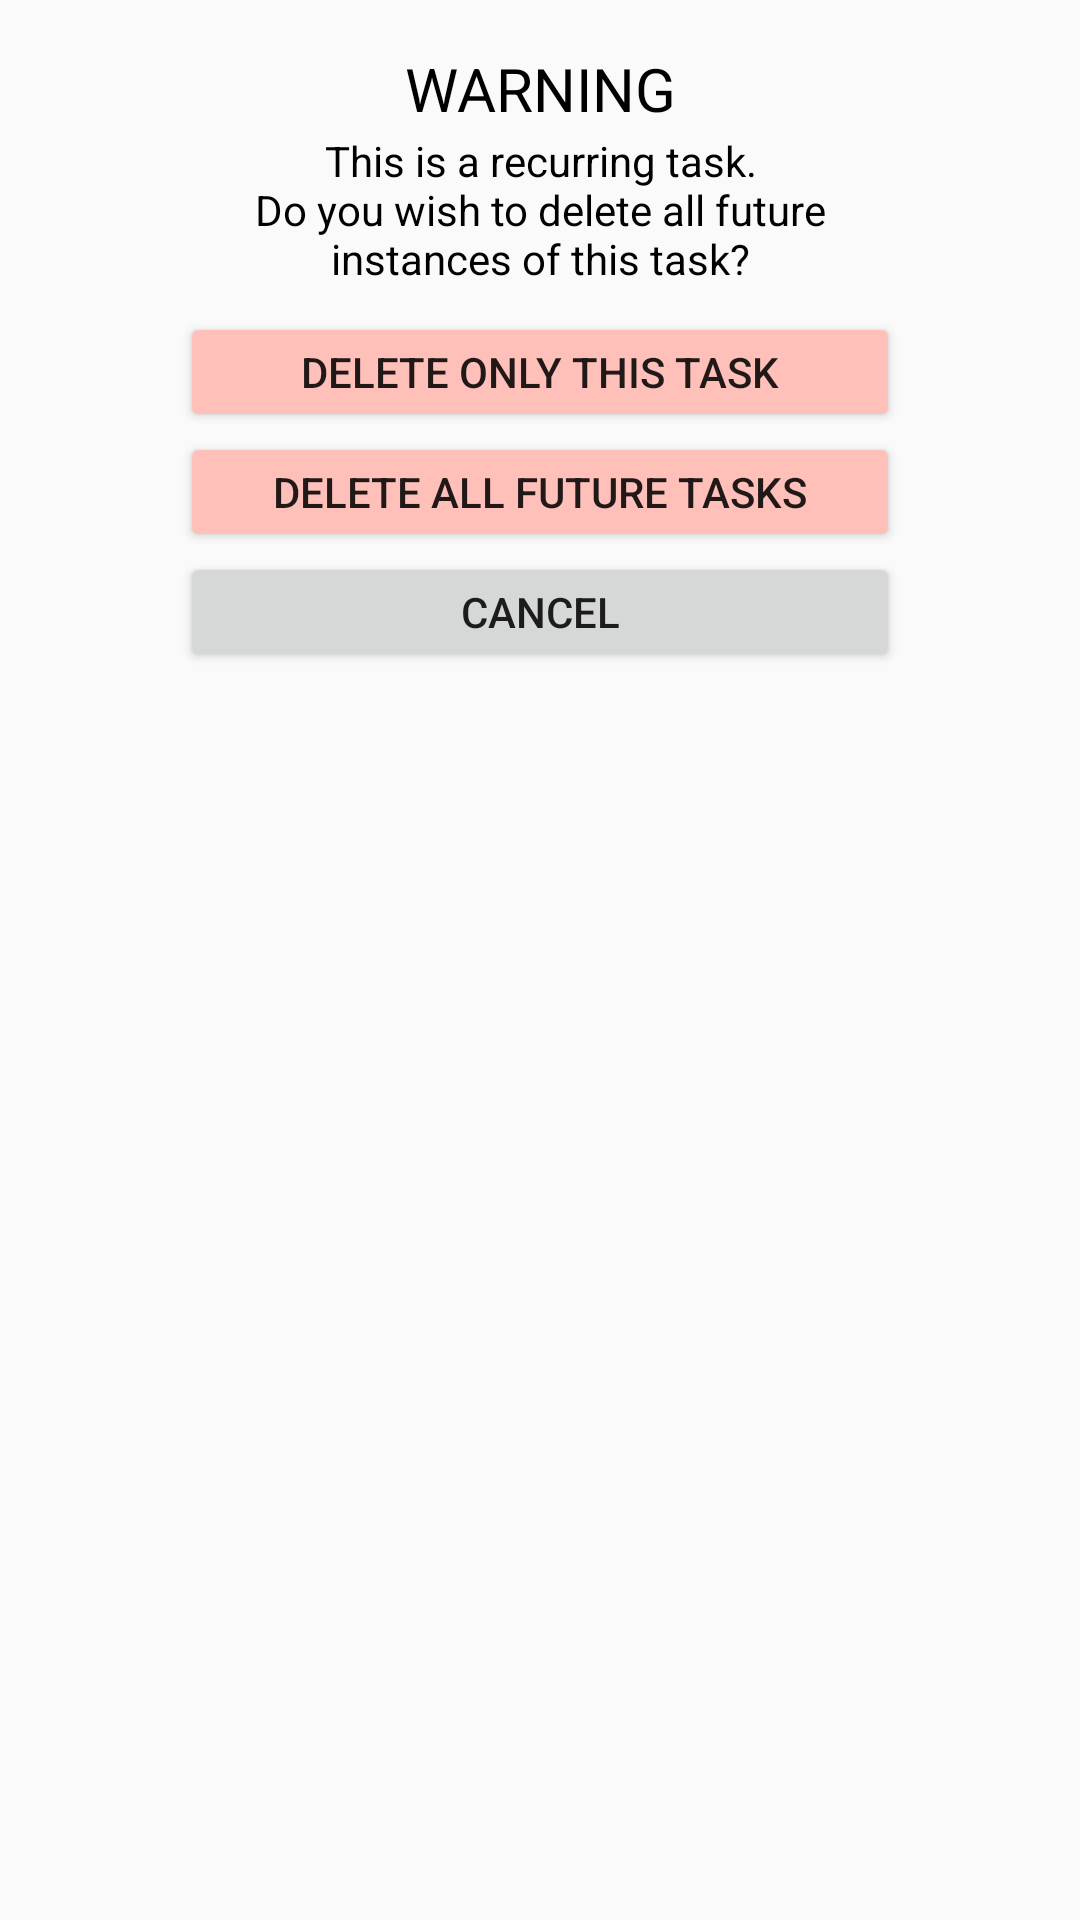

Here is an Android app screen rendered from its layout file. Give the layout XML and the strings, colors and styles it references.
<!-- AndroidManifest.xml: application theme Theme.TodoList -->
<!-- res/layout/delete_task_dialog.xml -->
<?xml version="1.0" encoding="utf-8"?>
<androidx.constraintlayout.widget.ConstraintLayout xmlns:android="http://schemas.android.com/apk/res/android"
    xmlns:app="http://schemas.android.com/apk/res-auto"
    xmlns:tools="http://schemas.android.com/tools"
    android:layout_width="match_parent"
    android:layout_height="wrap_content">

    <Button
        android:id="@+id/delete_all_button"
        android:layout_width="240dp"
        android:layout_height="40dp"
        android:backgroundTint="@color/light_red"
        android:text="@string/button_delete_all_text"
        app:layout_constraintEnd_toEndOf="parent"
        app:layout_constraintStart_toStartOf="parent"
        app:layout_constraintTop_toBottomOf="@+id/delete_one_button" />

    <Button
        android:id="@+id/cancel_button"
        android:layout_width="240dp"
        android:layout_height="40dp"
        android:text="@string/button_cancel_text"
        app:layout_constraintEnd_toEndOf="parent"
        app:layout_constraintStart_toStartOf="parent"
        app:layout_constraintTop_toBottomOf="@+id/delete_all_button" />

    <TextView
        android:id="@+id/textView3"
        android:layout_width="240dp"
        android:layout_height="60dp"
        android:layout_marginTop="44dp"
        android:text="@string/delete_task_message"
        android:textAlignment="center"
        android:textColor="#000000"
        android:textSize="14sp"
        app:layout_constraintEnd_toEndOf="parent"
        app:layout_constraintStart_toStartOf="parent"
        app:layout_constraintTop_toTopOf="parent" />

    <TextView
        android:id="@+id/textView2"
        android:layout_width="240dp"
        android:layout_height="30dp"
        android:layout_marginTop="16dp"
        android:text="@string/delete_warning"
        android:textAlignment="center"
        android:textColor="#000000"
        android:textSize="20sp"
        app:layout_constraintEnd_toEndOf="parent"
        app:layout_constraintStart_toStartOf="parent"
        app:layout_constraintTop_toTopOf="parent" />

    <Button
        android:id="@+id/delete_one_button"
        android:layout_width="240dp"
        android:layout_height="40dp"
        android:layout_marginTop="104dp"
        android:backgroundTint="@color/light_red"
        android:text="@string/button_delete_one_text"
        app:layout_constraintEnd_toEndOf="parent"
        app:layout_constraintStart_toStartOf="parent"
        app:layout_constraintTop_toTopOf="parent" />

</androidx.constraintlayout.widget.ConstraintLayout>
<!-- resources referenced by this layout -->
<resources>
  <color name="light_red">#FFFFC0BA</color>
  <string name="button_cancel_text">Cancel</string>
  <string name="button_delete_all_text">Delete all future tasks</string>
  <string name="button_delete_one_text">Delete only this task</string>
  <string name="delete_task_message">This is a recurring task.\nDo you wish to delete all future instances of this task?</string>
  <string name="delete_warning">WARNING</string>
  <style name="Theme.TodoList" parent="Theme.AppCompat.DayNight.NoActionBar">
          
          <item name="colorPrimary">@color/purple_500</item>
          <item name="colorPrimaryVariant">@color/purple_700</item>
          <item name="colorOnPrimary">@color/white</item>
          
          <item name="colorSecondary">@color/teal_200</item>
          <item name="colorSecondaryVariant">@color/teal_700</item>
          <item name="colorOnSecondary">@color/black</item>
          
          <item name="android:statusBarColor" tools:targetApi="l">?attr/colorPrimaryVariant</item>
          
      </style>
  <color name="purple_500">#FF6200EE</color>
  <color name="purple_700">#FF3700B3</color>
  <color name="white">#FFFFFFFF</color>
  <color name="teal_200">#FF03DAC5</color>
  <color name="teal_700">#FF018786</color>
  <color name="black">#FF000000</color>
</resources>
